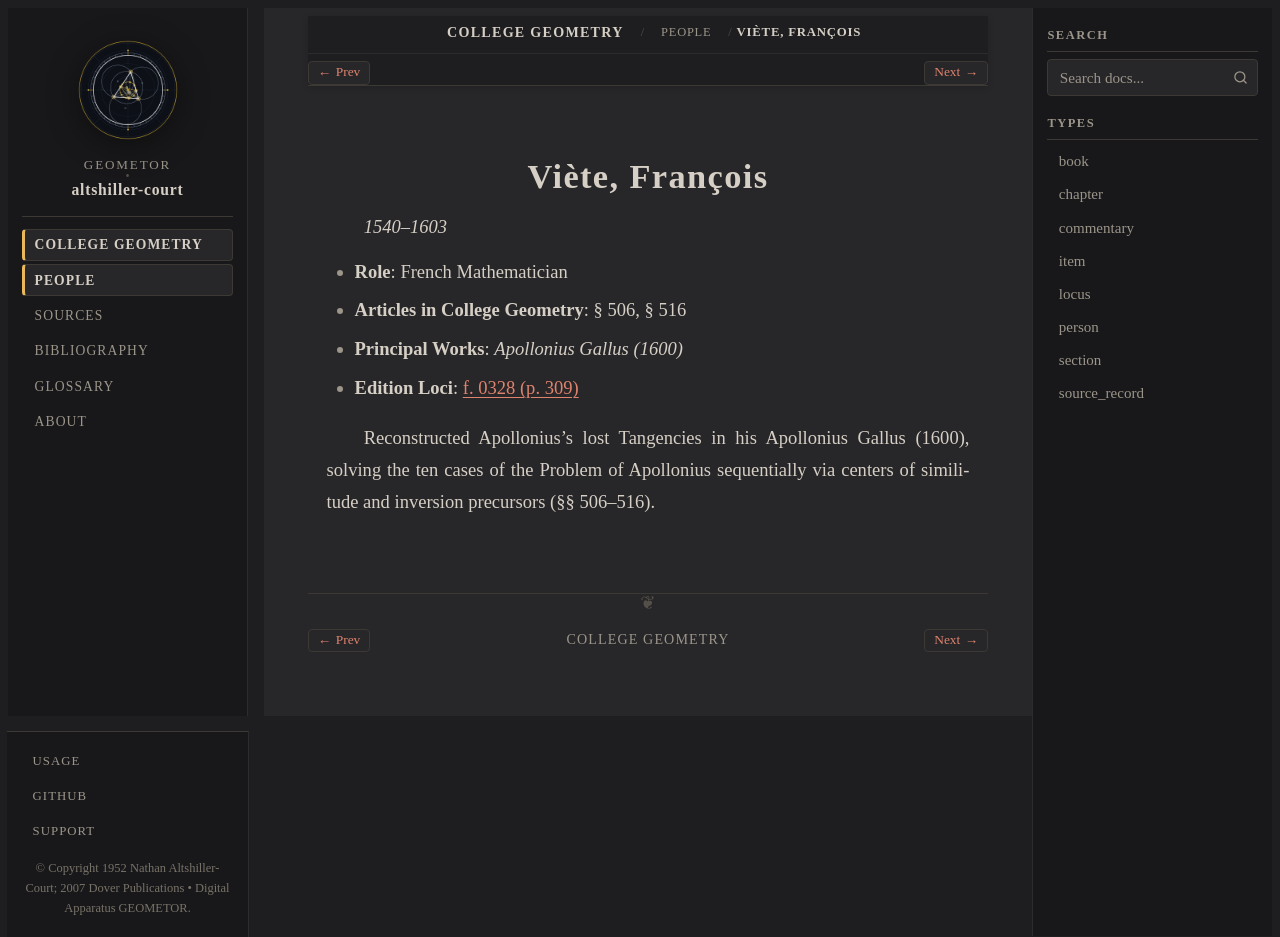

repository: geometor/altshiller-court · page: college_geometry/people/viete.html · generator: sphinx

:type: person
:layout: book
:title: Viète, François
:lifespan: 1540–1603

.. _person-viete:

Viète, François
===============

*1540–1603*

* **Role**: French Mathematician
* **Articles in College Geometry**: § 506, § 516
* **Principal Works**: *Apollonius Gallus (1600)*
* **Edition Loci**: :ref:`f. 0328 (p. 309) <historical-and-bibliographical-notes-names-list-of-names>`

Reconstructed Apollonius's lost Tangencies in his Apollonius Gallus (1600), solving the ten cases of the Problem of Apollonius sequentially via centers of similitude and inversion precursors (§§ 506–516).
